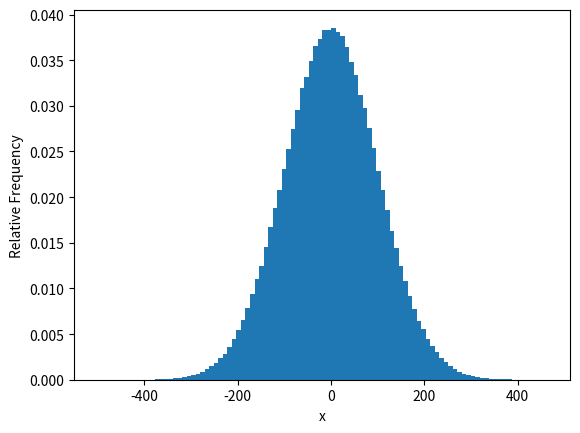

Python code for this plot:
# Genrating Normally Distributed data
import random
from matplotlib import pyplot as plt
from matplotlib import pylab as plb


def normallyDistributedGenerator():
    dist, numSamples = [], 1000000
    for i in range(numSamples):
        dist.append(random.gauss(0, 100))
        # mean =0 and sigma=100
    weights = [1 / numSamples] * len(dist)
    print(len(weights))
    #An array of weights, of the same shape as x. Each value in x only contributes its
    # associated weight towards the bin count (instead of a). If density is True, the weights are
    # normalized, so that the integral of the density over the range remains a.
    v = plb.hist(dist, bins=100, weights=[1 / numSamples] * len(dist))
    # the value of v is a tuple with length 2, the a element is a list or an array
    # giving me how many items are in each bin.and the second is the patches used to
    # produce the beautiful pictures we're use to seeing.

    plb.xlabel('x')
    plb.ylabel('Relative Frequency')
    #plt is a Discrete Approximation to PDF
    plb.show()
    #If i devide 200 by 2 i get 100.which happens to be the standard deviation,so in this case what i'm
    #going to be looking at is what fraction of the values fall within two standard deviations of the mean?
    #kind of check on the emprerical rule
    print('Fraction within ~200 of mean =', sum(v[0][30:70]))


if __name__ == "__main__":
    normallyDistributedGenerator()
